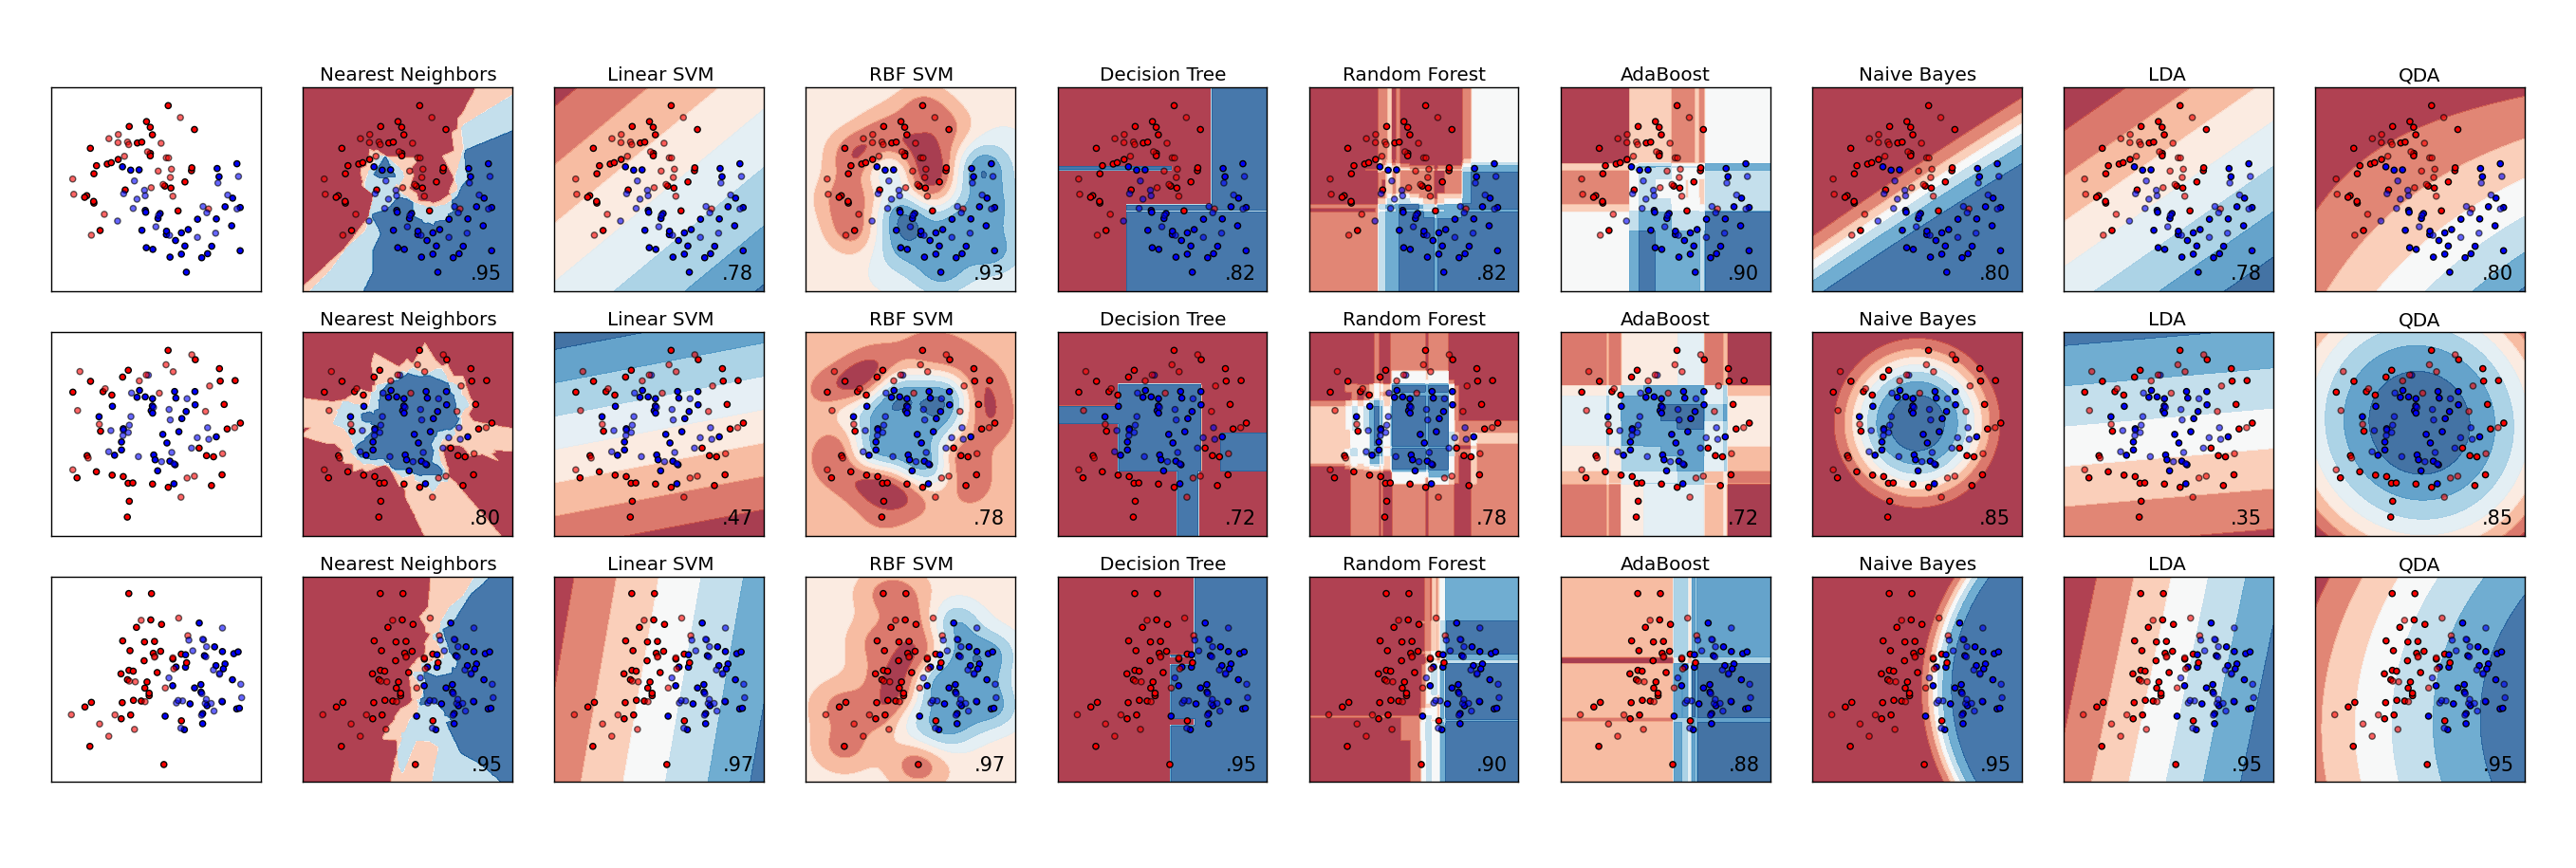

Write Python code to recreate this figure.
__author__ = 'derog'

print(__doc__)


# Code source: Gaël Varoquaux
#              Andreas Müller
# Modified for documentation by Jaques Grobler
# License: BSD 3 clause

import numpy as np
import matplotlib.pyplot as plt
from matplotlib.colors import ListedColormap
from sklearn.cross_validation import train_test_split
from sklearn.preprocessing import StandardScaler
from sklearn.datasets import make_moons, make_circles, make_classification
from sklearn.neighbors import KNeighborsClassifier
from sklearn.svm import SVC
from sklearn.tree import DecisionTreeClassifier
from sklearn.ensemble import RandomForestClassifier, AdaBoostClassifier
from sklearn.naive_bayes import GaussianNB
from sklearn.lda import LDA
from sklearn.qda import QDA

h = .02  # step size in the mesh

names = ["Nearest Neighbors", "Linear SVM", "RBF SVM", "Decision Tree",
         "Random Forest", "AdaBoost", "Naive Bayes", "LDA", "QDA"]
classifiers = [
    KNeighborsClassifier(3),
    SVC(kernel="linear", C=0.025),
    SVC(gamma=2, C=1),
    DecisionTreeClassifier(max_depth=5),
    RandomForestClassifier(max_depth=5, n_estimators=10, max_features=1),
    AdaBoostClassifier(),
    GaussianNB(),
    LDA(),
    QDA()]

X, y = make_classification(n_features=2, n_redundant=0, n_informative=2,
                           random_state=1, n_clusters_per_class=1)
rng = np.random.RandomState(2)
X += 2 * rng.uniform(size=X.shape)
linearly_separable = (X, y)

datasets = [make_moons(noise=0.3, random_state=0),
            make_circles(noise=0.2, factor=0.5, random_state=1),
            linearly_separable
            ]

figure = plt.figure(figsize=(27, 9))
i = 1
# iterate over datasets
for ds in datasets:
    # preprocess dataset, split into training and test part
    X, y = ds
    X = StandardScaler().fit_transform(X)
    X_train, X_test, y_train, y_test = train_test_split(X, y, test_size=.4)

    x_min, x_max = X[:, 0].min() - .5, X[:, 0].max() + .5
    y_min, y_max = X[:, 1].min() - .5, X[:, 1].max() + .5
    xx, yy = np.meshgrid(np.arange(x_min, x_max, h),
                         np.arange(y_min, y_max, h))

    # just plot the dataset first
    cm = plt.cm.RdBu
    cm_bright = ListedColormap(['#FF0000', '#0000FF'])
    ax = plt.subplot(len(datasets), len(classifiers) + 1, i)
    # Plot the training points
    ax.scatter(X_train[:, 0], X_train[:, 1], c=y_train, cmap=cm_bright)
    # and testing points
    ax.scatter(X_test[:, 0], X_test[:, 1], c=y_test, cmap=cm_bright, alpha=0.6)
    ax.set_xlim(xx.min(), xx.max())
    ax.set_ylim(yy.min(), yy.max())
    ax.set_xticks(())
    ax.set_yticks(())
    i += 1

    # iterate over classifiers
    for name, clf in zip(names, classifiers):
        ax = plt.subplot(len(datasets), len(classifiers) + 1, i)
        clf.fit(X_train, y_train)
        score = clf.score(X_test, y_test)

        # Plot the decision boundary. For that, we will assign a color to each
        # point in the mesh [x_min, m_max]x[y_min, y_max].
        if hasattr(clf, "decision_function"):
            Z = clf.decision_function(np.c_[xx.ravel(), yy.ravel()])
        else:
            Z = clf.predict_proba(np.c_[xx.ravel(), yy.ravel()])[:, 1]

        # Put the result into a color plot
        Z = Z.reshape(xx.shape)
        ax.contourf(xx, yy, Z, cmap=cm, alpha=.8)

        # Plot also the training points
        ax.scatter(X_train[:, 0], X_train[:, 1], c=y_train, cmap=cm_bright)
        # and testing points
        ax.scatter(X_test[:, 0], X_test[:, 1], c=y_test, cmap=cm_bright,
                   alpha=0.6)

        ax.set_xlim(xx.min(), xx.max())
        ax.set_ylim(yy.min(), yy.max())
        ax.set_xticks(())
        ax.set_yticks(())
        ax.set_title(name)
        ax.text(xx.max() - .3, yy.min() + .3, ('%.2f' % score).lstrip('0'),
                size=15, horizontalalignment='right')
        i += 1

figure.subplots_adjust(left=.02, right=.98)
plt.show()
